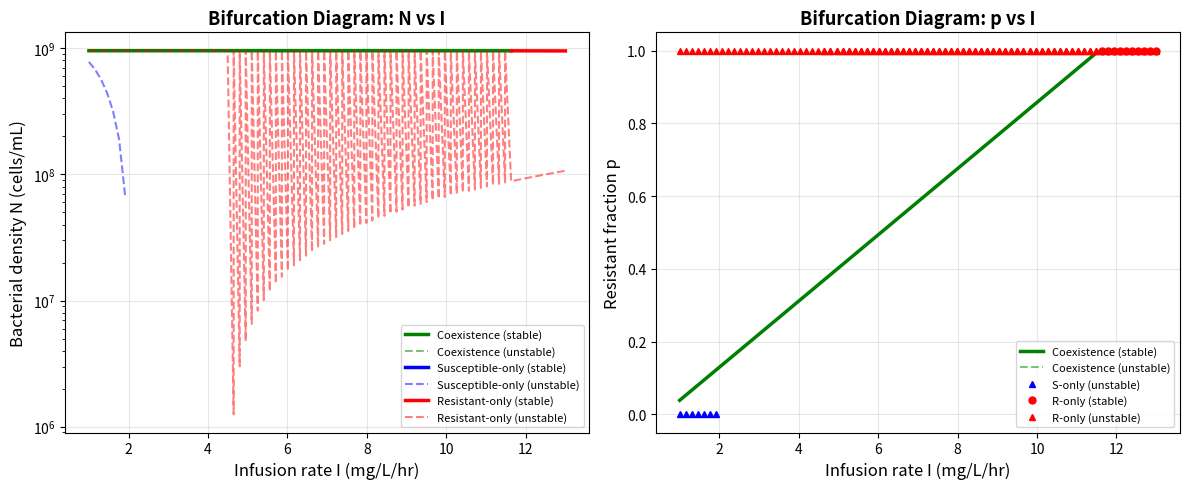
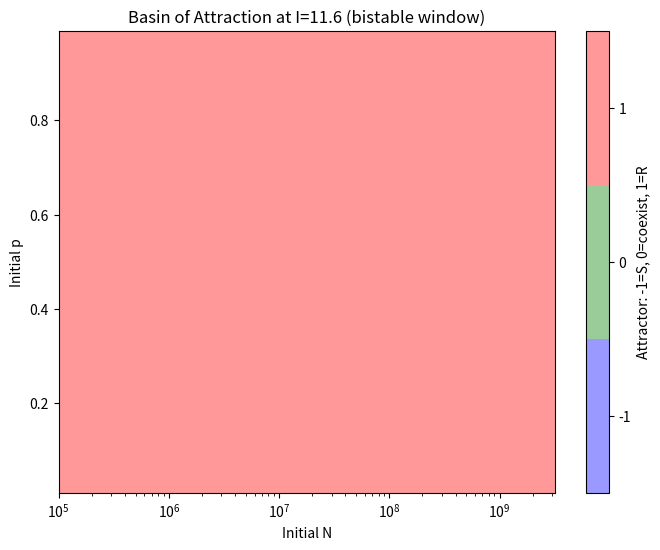

Source code (Python) for these figures, in order:
"""
BIFURCATION DIAGRAM – Full Equilibrium Analysis with Stability
==============================================================
Tracks ALL branches (interior, p=0, p=1) across I.
Collects ALL distinct roots per boundary (not just first success).
Verifies monostability: exactly one stable positive equilibrium at each I.
"""

import numpy as np
import matplotlib.pyplot as plt
from scipy.optimize import fsolve
from scipy.linalg import eigvals
import warnings
warnings.filterwarnings('ignore')

params = {
    'r_S': 1.0, 'r_R': 0.93, 'K': 1e9, 'b': 2.0, 'b_R': 1.5,
    'MIC_S': 2.0, 'MIC_R': 4.0, 'n': 3.0, 'c_R': 0.04,
    'mu': 1.0, 'eta': 2e-8, 'gamma': 1e-12
}

def hill(C, MIC, n=3.0):
    C = np.asarray(C)
    result = np.zeros_like(C, dtype=float)
    pos = C > 0
    result[pos] = C[pos]**n / (C[pos]**n + MIC**n)
    return result

def g_S(N, C, pdict):
    return pdict['r_S']*(1 - N/pdict['K']) - pdict['b']*hill(C, pdict['MIC_S'])

def g_R(N, C, pdict):
    return pdict['r_R']*(1 - N/pdict['K']) - pdict['c_R'] - pdict['b_R']*hill(C, pdict['MIC_R'])

def residuals(X, I_val, pdict):
    N, p, C = X
    N = max(N, 0.0); p = np.clip(p, 0.0, 1.0)
    gS = g_S(N, C, pdict); gR = g_R(N, C, pdict)
    gbar = (1-p)*gS + p*gR
    dN = N * gbar
    dp = p*(1-p) * (gR - gS + pdict['gamma']*N)
    dC = I_val - pdict['mu']*C - pdict['eta']*N*p*C
    return np.array([dN, dp, dC])

def jacobian_3d(N, p, C, I_val, pdict):
    n = pdict['n']; MIC_S, MIC_R = pdict['MIC_S'], pdict['MIC_R']
    r_S, r_R, K = pdict['r_S'], pdict['r_R'], pdict['K']
    b, b_R = pdict['b'], pdict['b_R']; c_R, gamma = pdict['c_R'], pdict['gamma']
    mu, eta = pdict['mu'], pdict['eta']
    
    if C > 0:
        df_S = n * (MIC_S**n) * C**(n-1) / (C**n + MIC_S**n)**2
        df_R = n * (MIC_R**n) * C**(n-1) / (C**n + MIC_R**n)**2
    else:
        df_S = df_R = 0.0
    
    gS = g_S(N, C, pdict); gR = g_R(N, C, pdict)
    gbar = (1-p)*gS + p*gR
    Delta = gR - gS
    
    J11 = gbar + N * (-(1-p)*r_S/K - p*r_R/K)
    J12 = N * Delta
    J13 = -N * ((1-p)*b*df_S + p*b_R*df_R)
    J21 = p*(1-p) * (-(r_R-r_S)/K + gamma)
    J22 = (1-2*p) * (Delta + gamma*N)
    J23 = p*(1-p) * (b*df_S - b_R*df_R)
    J31 = -eta * p * C
    J32 = -eta * N * C
    J33 = -mu - eta * N * p
    return np.array([[J11, J12, J13], [J21, J22, J23], [J31, J32, J33]])

def is_stable(N, p, C, I_val, pdict, tol=-1e-6):
    J = jacobian_3d(N, p, C, I_val, pdict)
    eigs = eigvals(J)
    return np.all(eigs.real < tol)

# =============================================================================
# ROBUST EQUILIBRIUM FINDERS
# =============================================================================
def find_interior_all(I_val, pdict, seeds, res_tol=1e-5):
    """Find ALL distinct interior equilibria. Returns list of (N,p,C)."""
    found = []
    tol = 1e-6
    
    def res(X):
        N, p = X
        p = np.clip(p, 1e-8, 1-1e-8)
        return [F1_reduced(N, p, I_val, pdict), F2_reduced(N, p, I_val, pdict)]
    
    for seed in seeds:
        try:
            sol, info, ier, mesg = fsolve(res, seed, xtol=1e-12, full_output=True)
            if ier != 1:
                continue
            N, p = float(sol[0]), float(np.clip(sol[1], 0, 1))
            if N <= 0 or not (1e-8 < p < 1-1e-8):
                continue
            r = res([N, p])
            if abs(r[0]) < tol and abs(r[1]) < tol:
                # Check distinct
                if not any(abs(N - f[0]) < 1e6 and abs(p - f[1]) < 1e-4 for f in found):
                    found.append((N, p, C_star_int(N, p, I_val, pdict)))
        except Exception:
            continue
    return found

def C_star_int(N, p, I_val, pdict):
    return I_val / (pdict['mu'] + pdict['eta'] * N * p)

def F1_reduced(N, p, I_val, pdict):
    C = C_star_int(N, p, I_val, pdict)
    gS = g_S(N, C, pdict); gR = g_R(N, C, pdict)
    gbar = (1-p)*gS + p*gR
    return N * gbar

def F2_reduced(N, p, I_val, pdict):
    C = C_star_int(N, p, I_val, pdict)
    gS = g_S(N, C, pdict); gR = g_R(N, C, pdict)
    Delta = gR - gS
    return p*(1-p) * (Delta + pdict['gamma'] * N)

def find_boundary_all(I_val, pdict, p_boundary, seeds):
    """Find ALL distinct boundary equilibria. Returns list of (N,p,C)."""
    found = []
    tol = 1e-5
    
    def res_boundary(N):
        if p_boundary == 0:
            C = I_val / pdict['mu']
            return g_S(N, C, pdict)
        else:
            C = I_val / (pdict['mu'] + pdict['eta'] * N)
            return g_R(N, C, pdict)
    
    for seed in seeds:
        try:
            N_root = fsolve(res_boundary, seed, xtol=1e-12)[0]
            if N_root <= 0:
                continue
            if p_boundary == 0:
                C = I_val / pdict['mu']
                rc = abs(g_S(N_root, C, pdict))
            else:
                C = I_val / (pdict['mu'] + pdict['eta'] * N_root)
                rc = abs(g_R(N_root, C, pdict))
            if rc < tol:
                if not any(abs(N_root - f[0]) < 1e6 for f in found):
                    found.append((N_root, float(p_boundary), C))
        except Exception:
            continue
    return found

# =============================================================================
# BIFURCATION SWEEP
# =============================================================================
print("="*70)
print("BIFURCATION DIAGRAM – Monostability Verification")
print("="*70)

I_vals = np.linspace(1.0, 13.0, 80)
pdict = params.copy()

# Storage by stability
int_stable = {'N': [], 'p': [], 'I': []}
int_unstable = {'N': [], 'p': [], 'I': []}
p0_stable = {'N': [], 'I': []}
p0_unstable = {'N': [], 'I': []}
p1_stable = {'N': [], 'I': []}
p1_unstable = {'N': [], 'I': []}

prev_interior = [9.53e8, 0.402, 0.577]

for I_val in I_vals:
    pdict['I'] = I_val
    
    # --- Interior ---
    seeds_int = [prev_interior[:2], [5e8, 0.6], [1e9, 0.3], [8e8, 0.5], [7e8, 0.2], [9e8, 0.1]]
    eqs_int = find_interior_all(I_val, pdict, seeds_int)
    for N, p, C in eqs_int:
        stab = is_stable(N, p, C, I_val, pdict)
        (int_stable if stab else int_unstable)['N'].append(N)
        (int_stable if stab else int_unstable)['p'].append(p)
        (int_stable if stab else int_unstable)['I'].append(I_val)
        prev_interior = [N, p, C]
    
    # --- p=0 boundary ---
    seeds_p0 = [1e5, 1e7, 5e8, 8e8, 9.5e8]
    eqs_p0 = find_boundary_all(I_val, pdict, 0, seeds_p0)
    for N, p, C in eqs_p0:
        stab = is_stable(N, p, C, I_val, pdict)
        (p0_stable if stab else p0_unstable)['N'].append(N)
        (p0_stable if stab else p0_unstable)['I'].append(I_val)
    
    # --- p=1 boundary ---
    seeds_p1 = [1e5, 1e7, 5e6, 5e8, 8e8, 9.5e8]  # ADDED large-N seeds!
    eqs_p1 = find_boundary_all(I_val, pdict, 1, seeds_p1)
    for N, p, C in eqs_p1:
        stab = is_stable(N, p, C, I_val, pdict)
        (p1_stable if stab else p1_unstable)['N'].append(N)
        (p1_stable if stab else p1_unstable)['I'].append(I_val)

# =============================================================================
# PLOT
# =============================================================================
fig, axes = plt.subplots(1, 2, figsize=(12, 5))

# Left: N vs I
ax = axes[0]
ax.plot(int_stable['I'], int_stable['N'], 'g-', linewidth=2.5, label='Coexistence (stable)')
ax.plot(int_unstable['I'], int_unstable['N'], 'g--', linewidth=1.5, alpha=0.5, label='Coexistence (unstable)')
ax.plot(p0_stable['I'], p0_stable['N'], 'b-', linewidth=2.5, label='Susceptible-only (stable)')
ax.plot(p0_unstable['I'], p0_unstable['N'], 'b--', linewidth=1.5, alpha=0.5, label='Susceptible-only (unstable)')
ax.plot(p1_stable['I'], p1_stable['N'], 'r-', linewidth=2.5, label='Resistant-only (stable)')
ax.plot(p1_unstable['I'], p1_unstable['N'], 'r--', linewidth=1.5, alpha=0.5, label='Resistant-only (unstable)')

ax.set_xlabel('Infusion rate I (mg/L/hr)', fontsize=12)
ax.set_ylabel('Bacterial density N (cells/mL)', fontsize=12)
ax.set_yscale('log')
ax.set_title('Bifurcation Diagram: N vs I', fontsize=13, fontweight='bold')
ax.legend(fontsize=8, loc='best')
ax.grid(True, alpha=0.3)

# Right: p vs I
ax = axes[1]
ax.plot(int_stable['I'], int_stable['p'], 'g-', linewidth=2.5, label='Coexistence (stable)')
ax.plot(int_unstable['I'], int_unstable['p'], 'g--', linewidth=1.5, alpha=0.5, label='Coexistence (unstable)')
if p0_stable['I']:
    ax.plot(p0_stable['I'], [0]*len(p0_stable['I']), 'bo', markersize=5, label='S-only (stable)')
if p0_unstable['I']:
    ax.plot(p0_unstable['I'], [0]*len(p0_unstable['I']), 'b^', markersize=4, label='S-only (unstable)')
if p1_stable['I']:
    ax.plot(p1_stable['I'], [1]*len(p1_stable['I']), 'ro', markersize=5, label='R-only (stable)')
if p1_unstable['I']:
    ax.plot(p1_unstable['I'], [1]*len(p1_unstable['I']), 'r^', markersize=4, label='R-only (unstable)')

ax.set_xlabel('Infusion rate I (mg/L/hr)', fontsize=12)
ax.set_ylabel('Resistant fraction p', fontsize=12)
ax.set_ylim(-0.05, 1.05)
ax.set_title('Bifurcation Diagram: p vs I', fontsize=13, fontweight='bold')
ax.legend(fontsize=8, loc='best')
ax.grid(True, alpha=0.3)

plt.tight_layout()
plt.savefig('bifurcation_monostability_fixed.png', dpi=300, bbox_inches='tight')
plt.show()

# =============================================================================
# MONOSTABILITY CHECK
# =============================================================================
print("\n" + "="*70)
print("MONOSTABILITY VERIFICATION")
print("="*70)

violations = []
for I_val in I_vals:
    n_stable = 0
    sources = []
    if I_val in int_stable['I']:
        n_stable += 1; sources.append('coexistence')
    if I_val in p0_stable['I']:
        n_stable += 1; sources.append('p=0')
    if I_val in p1_stable['I']:
        n_stable += 1; sources.append('p=1')
    
    if n_stable == 0:
        violations.append((I_val, 0, sources))
    elif n_stable > 1:
        violations.append((I_val, n_stable, sources))

if violations:
    print(f"Monostability VIOLATED at {len(violations)} points:")
    for I_val, n, src in violations[:10]:  # show first 10
        print(f"  I={I_val:.2f}: {n} stable ({', '.join(src) if src else 'none'})")
    if len(violations) > 10:
        print(f"  ... and {len(violations)-10} more")
else:
    print("Monostability CONFIRMED: exactly 1 stable equilibrium at all I.")

# Report branch ranges
if int_stable['I']:
    print(f"\nCoexistence branch: I = [{min(int_stable['I']):.2f}, {max(int_stable['I']):.2f}]")
if p0_stable['I']:
    print(f"Susceptible branch:  I = [{min(p0_stable['I']):.2f}, {max(p0_stable['I']):.2f}]")
if p1_stable['I']:
    print(f"Resistant branch:    I = [{min(p1_stable['I']):.2f}, {max(p1_stable['I']):.2f}]")

    # Basin of attraction at I=11.6 (inside bistable window)
I_test = 11.6
pdict['I'] = I_test

# Find both stable equilibria at this I
eq_coexist = None
eq_resist = None
for N, p, C, eq_type, stab in zip(
    int_stable['N'] + p1_stable['N'],
    int_stable['p'] + [1.0]*len(p1_stable['N']),
    [C_star_int(n, p, I_test, pdict) for n, p in zip(int_stable['N'] + p1_stable['N'], 
                                                      int_stable['p'] + [1.0]*len(p1_stable['N']))],
    ['int']*len(int_stable['I']) + ['p1']*len(p1_stable['I']),
    [True]*100  # dummy
):
    # This is a simplified check — you'd need to match by I value
    pass

# Better: just run a grid of initial conditions and see where they go
N_test = np.logspace(5, 9.5, 50)
p_test = np.linspace(0.01, 0.99, 50)
basin = np.zeros((len(p_test), len(N_test)))

for i, N0 in enumerate(N_test):
    for j, p0 in enumerate(p_test):
        # Quick integration to see which attractor
        from scipy.integrate import solve_ivp
        def ode(t, y):
            return residuals(y, I_test, pdict)
        sol = solve_ivp(ode, [0, 2000], [N0, p0, I_test/pdict['mu']], method='LSODA')
        Nf, pf = sol.y[0, -1], sol.y[1, -1]
        if pf > 0.95:
            basin[j, i] = 1  # goes to resistant
        elif pf < 0.05:
            basin[j, i] = -1  # goes to susceptible
        else:
            basin[j, i] = 0  # stays at coexistence

fig, ax = plt.subplots(figsize=(8, 6))
cont = ax.contourf(N_test, p_test, basin, levels=[-1.5, -0.5, 0.5, 1.5], 
                   colors=['blue', 'green', 'red'], alpha=0.4)
ax.set_xscale('log')
ax.set_xlabel('Initial N')
ax.set_ylabel('Initial p')
ax.set_title(f'Basin of Attraction at I={I_test} (bistable window)')
plt.colorbar(cont, ax=ax, ticks=[-1, 0, 1], label='Attractor: -1=S, 0=coexist, 1=R')
plt.savefig('basin_bistable.png', dpi=300)
